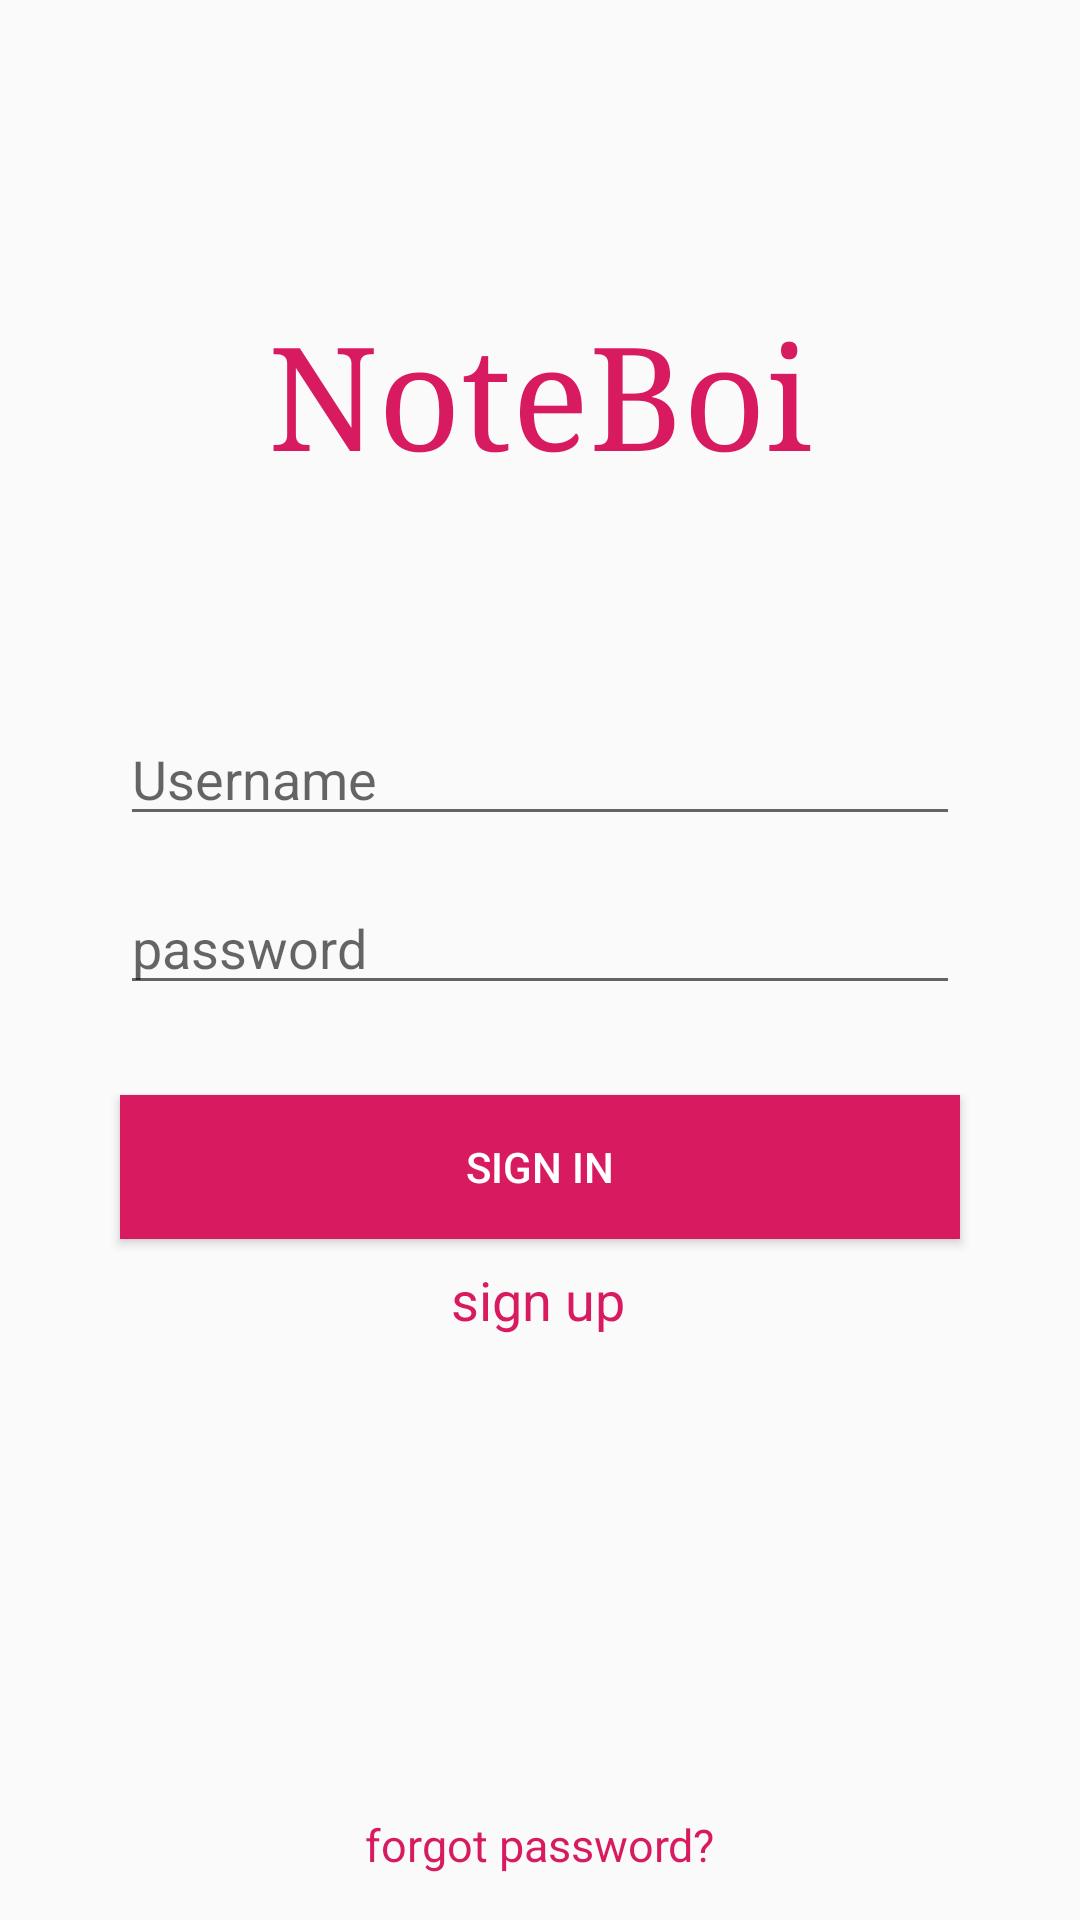

Here is an Android app screen rendered from its layout file. Give the layout XML and the strings, colors and styles it references.
<!-- AndroidManifest.xml: application theme AppTheme -->
<!-- res/layout/activity_main.xml -->
<?xml version="1.0" encoding="utf-8"?>
<androidx.constraintlayout.widget.ConstraintLayout xmlns:android="http://schemas.android.com/apk/res/android"
    xmlns:app="http://schemas.android.com/apk/res-auto"
    xmlns:tools="http://schemas.android.com/tools"
    android:layout_width="match_parent"
    android:layout_height="match_parent"
    tools:context=".MainActivity">

    <TextView
        android:id="@+id/textView"
        android:layout_width="match_parent"
        android:layout_height="wrap_content"
        android:layout_marginTop="100dp"
        android:fontFamily="serif"
        android:gravity="center"
        android:text="NoteBoi"
        android:textColor="#D81B60"
        android:textSize="48sp"
        app:layout_constraintTop_toTopOf="parent"
        tools:layout_editor_absoluteX="0dp" />

    <EditText
        android:id="@+id/ed_user"
        android:layout_width="match_parent"
        android:layout_height="wrap_content"
        android:layout_marginStart="40dp"
        android:layout_marginTop="75dp"
        android:layout_marginEnd="40dp"
        android:hint="Username"
        android:inputType="text"
        android:maxLines="1"
        app:layout_constraintEnd_toEndOf="parent"
        app:layout_constraintHorizontal_bias="0.0"
        app:layout_constraintStart_toStartOf="parent"
        app:layout_constraintTop_toBottomOf="@+id/textView" />

    <EditText
        android:id="@+id/ed_pass"
        android:layout_width="match_parent"
        android:layout_height="wrap_content"
        android:layout_marginStart="40dp"
        android:layout_marginTop="15dp"
        android:layout_marginEnd="40dp"
        android:hint="password"
        android:inputType="textPassword"
        android:maxLines="1"
        app:layout_constraintEnd_toEndOf="parent"
        app:layout_constraintStart_toStartOf="parent"
        app:layout_constraintTop_toBottomOf="@+id/ed_user" />

    <Button
        android:id="@+id/b_singin"
        android:layout_width="match_parent"
        android:layout_height="wrap_content"
        android:layout_marginStart="40dp"
        android:layout_marginTop="30dp"
        android:layout_marginEnd="40dp"
        android:background="#808080"
        android:backgroundTint="#D81B60"
        android:onClick="sign_in"
        android:text="sign in"
        android:textColor="#fff"
        app:layout_constraintEnd_toEndOf="parent"
        app:layout_constraintStart_toStartOf="parent"
        app:layout_constraintTop_toBottomOf="@+id/ed_pass" />

    <TextView
        android:id="@+id/signup"
        android:layout_width="wrap_content"
        android:layout_height="wrap_content"
        android:layout_marginStart="8dp"
        android:layout_marginTop="8dp"
        android:layout_marginEnd="8dp"
        android:onClick="signup_page"
        android:text="sign up"
        android:textColor="#D81B60"
        android:textSize="18sp"
        app:layout_constraintEnd_toEndOf="parent"
        app:layout_constraintHorizontal_bias="0.498"
        app:layout_constraintStart_toStartOf="parent"
        app:layout_constraintTop_toBottomOf="@+id/b_singin" />

    <TextView
        android:id="@+id/forgot_tv"
        android:onClick="to_forgot"
        android:layout_width="wrap_content"
        android:layout_height="wrap_content"
        android:layout_marginStart="8dp"
        android:layout_marginEnd="8dp"
        android:layout_marginBottom="15dp"
        android:text="forgot password?"
        android:textColor="#D81B60"
        android:textSize="15sp"
        app:layout_constraintBottom_toBottomOf="parent"
        app:layout_constraintEnd_toEndOf="parent"
        app:layout_constraintStart_toStartOf="parent" />

</androidx.constraintlayout.widget.ConstraintLayout>
<!-- resources referenced by this layout -->
<resources>
  <style name="AppTheme" parent="Theme.AppCompat.Light.DarkActionBar">
          
          <item name="colorPrimary">#D81B60</item>
          <item name="colorPrimaryDark">#cad1da</item>
          <item name="colorAccent">@color/colorAccent</item>
      </style>
  <!-- not gathered from this repository: default colours our renderer supplied (Android Studio template values) -->
  <color name="colorAccent">#FF03DAC5</color>
</resources>
